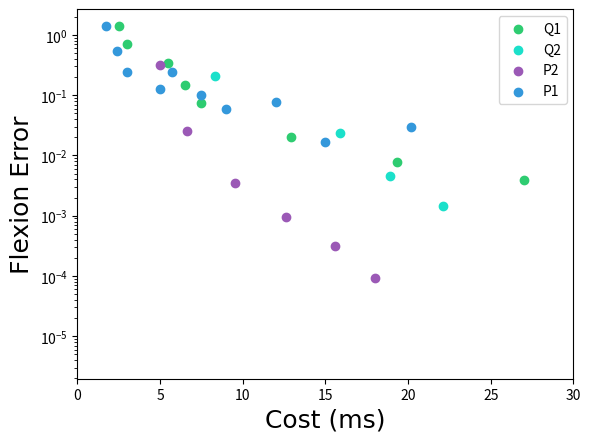

Reproduce this figure in Python.
import matplotlib.pyplot as plt
import sys

performance = [
    [2.5, 3, 5.5, 6.5, 7.5, 12.9, 19.3, 27], #Q1
    [8.3,15.9,18.9,22.1,41], #Q2
    [5,6.6,9.5,12.6,15.6,18,32], #P2
    [1.7,2.4,3,5,5.7,7.5,9,12,15,20.2,31.7]
]

error = [
    [1.4, 7.1e-1, 3.38e-1, 1.49e-1, 7.37e-2, 2.0e-2, 7.74e-3, 3.96e-3],#Q1
    [2.08e-1,2.33e-2,4.51e-3,1.47e-3,8.13e-4], #Q2
    [3.16e-1, 2.54e-2, 3.46e-3, 9.52e-4, 3.19e-4, 9.24e-5, 3.75e-6], #P2
    [1.41, 5.4e-1, 2.47e-1, 1.27e-1, 2.4e-1, 1e-1, 5.9e-2, 7.64e-2, 1.69e-2, 2.93e-2, 1.26e-2] #P1
]

names = [
    "Q1", "Q2", "P2", "P1"
]

# plot
colors = ["#2ecc71", "#1be0ca", "#9b59b6", "#3498db"]

fig, ax = plt.subplots()
for i in range(len(error)):
    col = colors[i % len(colors)]    
    ax.scatter(performance[i], error[i], label = names[i], color = col, linewidth=1.0)

#ax.plot([0, len(volumes[str(max_nb_planes)]) - 1], [sdf_volume, sdf_volume], "--", label = "SDF", color = "#119c24", linewidth=2.0)

ax.set_yscale('log')
ax.set_xlim((0, 30))
#ax.set_ylim((1, 2))
ax.set_xlabel("Cost (ms)", fontfamily = "Times New Roman", fontsize = 18)
ax.set_ylabel("Flexion Error", fontfamily = "Times New Roman", fontsize = 18)
ax.set_title("", fontfamily = "Times New Roman", fontsize = 18)
ax.legend()
plt.show()